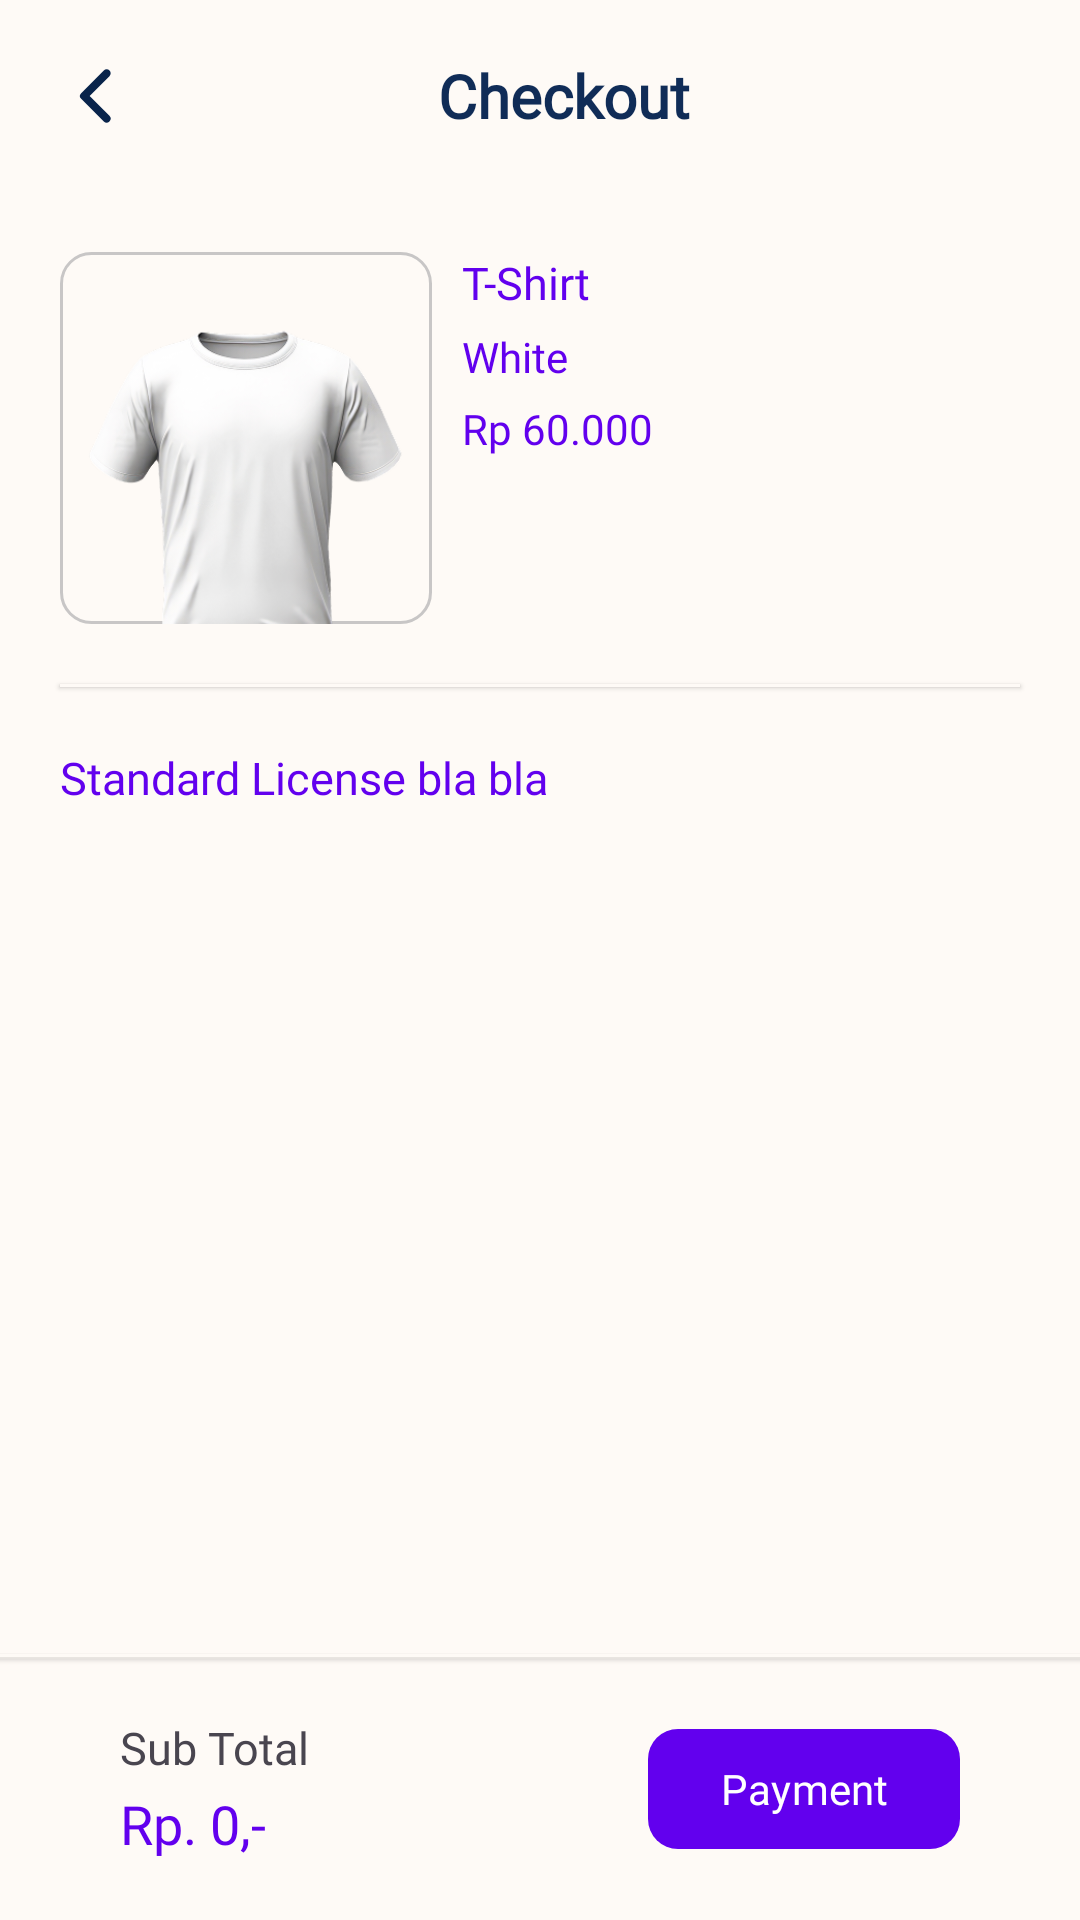

Layout XML and referenced resources for this Android screen:
<!-- AndroidManifest.xml: application theme Theme.KaosLab -->
<!-- res/layout/activity_design_check_out.xml -->
<?xml version="1.0" encoding="utf-8"?>
<androidx.core.widget.NestedScrollView xmlns:android="http://schemas.android.com/apk/res/android"
    xmlns:app="http://schemas.android.com/apk/res-auto"
    xmlns:tools="http://schemas.android.com/tools"
    android:id="@+id/main"
    android:layout_width="match_parent"
    android:layout_height="match_parent"
    android:background="@color/background"
    android:fillViewport="true"
    android:orientation="vertical"
    tools:context=".presentation.ui_customer.desain.checkout.DesignCheckOutActivity">

    <androidx.constraintlayout.widget.ConstraintLayout
        android:layout_width="match_parent"
        android:layout_height="match_parent">

        <androidx.appcompat.widget.Toolbar
            android:id="@+id/toolbar"
            android:layout_width="match_parent"
            android:layout_height="?attr/actionBarSize"
            android:background="@color/background"
            android:elevation="8dp"
            android:paddingStart="16dp"
            android:paddingEnd="16dp"
            android:theme="@style/ThemeOverlay.AppCompat.ActionBar"
            app:layout_constraintTop_toTopOf="parent">

            <ImageButton
                android:id="@+id/btn_back"
                android:layout_width="wrap_content"
                android:layout_height="wrap_content"
                android:background="@color/background"
                android:src="@drawable/ic_left_line" />

            <TextView
                android:id="@+id/title_toolbar"
                android:layout_width="match_parent"
                android:layout_height="wrap_content"
                android:layout_gravity="center_vertical"
                android:fontFamily="@font/pjs_bold"
                android:gravity="center"
                android:text="Checkout"
                android:textColor="@color/darkBlue"
                android:textSize="20sp"
                android:textStyle="bold" />
        </androidx.appcompat.widget.Toolbar>

        <androidx.constraintlayout.widget.Guideline
            android:id="@+id/guideline_left"
            android:layout_width="0dp"
            android:layout_height="0dp"
            android:orientation="vertical"
            app:layout_constraintGuide_percent="0.4" />

        <ImageView
            android:id="@+id/iv_design"
            android:layout_width="0dp"
            android:layout_height="0dp"
            android:layout_marginStart="20dp"
            android:layout_marginTop="20dp"
            android:background="@drawable/bg_stroke"
            android:scaleType="centerCrop"
            android:src="@drawable/img"
            android:foreground="@drawable/iv_watermark"
            app:layout_constraintDimensionRatio="1:1"
            app:layout_constraintEnd_toStartOf="@id/guideline_left"
            app:layout_constraintStart_toStartOf="parent"
            app:layout_constraintTop_toBottomOf="@id/toolbar" />

        <TextView
            android:id="@+id/tv_product_name"
            android:layout_width="0dp"
            android:layout_height="wrap_content"
            android:layout_marginStart="10dp"
            android:layout_marginEnd="20dp"
            android:fontFamily="@font/pjs_bold"
            android:text="T-Shirt"
            android:textColor="@color/colorPrimary"
            android:textSize="@dimen/text_md"
            app:layout_constraintEnd_toEndOf="parent"
            app:layout_constraintStart_toEndOf="@id/iv_design"
            app:layout_constraintTop_toTopOf="@id/iv_design" />

        <TextView
            android:id="@+id/tv_license_type"
            android:layout_width="0dp"
            android:layout_height="wrap_content"
            android:layout_marginTop="5dp"
            android:fontFamily="@font/pjs_regular"
            android:text="White"
            android:textColor="@color/colorPrimary"
            app:layout_constraintEnd_toEndOf="@id/tv_product_name"
            app:layout_constraintStart_toStartOf="@id/tv_product_name"
            app:layout_constraintTop_toBottomOf="@id/tv_product_name" />

        <TextView
            android:id="@+id/tv_price"
            android:layout_width="0dp"
            android:layout_height="wrap_content"
            android:layout_marginTop="5dp"
            android:fontFamily="@font/pjs_regular"
            android:text="Rp 60.000"
            android:textColor="@color/colorPrimary"
            app:layout_constraintEnd_toEndOf="@id/tv_product_name"
            app:layout_constraintStart_toStartOf="@id/tv_product_name"
            app:layout_constraintTop_toBottomOf="@id/tv_license_type" />

        <View
            android:id="@+id/view_divider"
            android:layout_width="0dp"
            android:layout_height="1dp"
            android:layout_marginHorizontal="20dp"
            android:layout_marginTop="20dp"
            android:background="@color/background"
            android:elevation="1dp"
            app:layout_constraintEnd_toEndOf="parent"
            app:layout_constraintStart_toStartOf="parent"
            app:layout_constraintTop_toBottomOf="@id/iv_design" />

        <TextView
            android:id="@+id/tv_tnc_holder"
            android:layout_width="0dp"
            android:layout_height="wrap_content"
            android:layout_marginHorizontal="20dp"
            android:layout_marginTop="20dp"
            android:fontFamily="@font/pjs_bold"
            android:text="Standard License bla bla"
            android:textColor="@color/colorPrimary"
            android:textSize="@dimen/text_md"
            app:layout_constraintEnd_toEndOf="parent"
            app:layout_constraintStart_toStartOf="parent"
            app:layout_constraintTop_toBottomOf="@id/view_divider" />

        <ListView
            android:id="@+id/lv_features"
            android:layout_width="match_parent"
            android:layout_height="0dp"
            android:layout_marginHorizontal="20dp"
            android:layout_marginVertical="10dp"
            android:divider="@null"
            android:dividerHeight="0dp"
            android:scrollbars="none"
            app:layout_constraintBottom_toTopOf="@id/view_divider_2"
            app:layout_constraintTop_toBottomOf="@id/tv_tnc_holder" />

        <View
            android:id="@+id/view_divider_2"
            android:layout_width="0dp"
            android:layout_height="1dp"
            android:layout_marginBottom="20dp"
            android:background="@color/background"
            android:elevation="1dp"
            app:layout_constraintBottom_toTopOf="@id/tv_sub_total_holder_2"
            app:layout_constraintEnd_toEndOf="parent"
            app:layout_constraintStart_toStartOf="parent" />

        <TextView
            android:id="@+id/tv_sub_total_holder_2"
            android:layout_width="0dp"
            android:layout_height="wrap_content"
            android:layout_marginHorizontal="40dp"
            android:layout_marginVertical="3dp"
            android:fontFamily="@font/pjs_bold"
            android:text="Sub Total"
            android:textColor="@color/dimgray"
            android:textSize="@dimen/text_md"
            app:layout_constraintBottom_toTopOf="@id/tv_sub_total_2"
            app:layout_constraintStart_toStartOf="parent" />

        <TextView
            android:id="@+id/tv_sub_total_2"
            android:layout_width="0dp"
            android:layout_height="wrap_content"
            android:layout_marginHorizontal="40dp"
            android:layout_marginVertical="20dp"
            android:fontFamily="@font/pjs_bold"
            android:text="Rp. 0,-"
            android:textColor="@color/colorPrimary"
            android:textSize="@dimen/text_lg"
            app:layout_constraintBottom_toBottomOf="parent"
            app:layout_constraintStart_toStartOf="parent" />

        <com.google.android.material.button.MaterialButton
            android:id="@+id/btn_payment"
            android:layout_width="wrap_content"
            android:layout_height="wrap_content"
            android:layout_marginEnd="40dp"
            android:fontFamily="@font/pjs_bold"
            android:text="Payment"
            app:backgroundTint="@color/colorPrimary"
            app:cornerRadius="10dp"
            app:layout_constraintBottom_toBottomOf="@id/tv_sub_total_2"
            app:layout_constraintEnd_toEndOf="parent"
            app:layout_constraintTop_toTopOf="@id/tv_sub_total_holder_2" />

    </androidx.constraintlayout.widget.ConstraintLayout>

</androidx.core.widget.NestedScrollView>
<!-- resources referenced by this layout -->
<resources>
  <color name="background">#FEFAF6</color>
  <color name="darkBlue">#102C57</color>
  <dimen name="text_lg">18sp</dimen>
  <dimen name="text_md">15sp</dimen>
  <!-- drawable bg_stroke (drawable) -->
  <?xml version="1.0" encoding="utf-8"?>
  <shape xmlns:android="http://schemas.android.com/apk/res/android"
      android:shape="rectangle">
  
      <stroke android:width="1dp"
          android:color="@color/textLine" />
  
      <corners android:radius="10dp" />
  </shape>
  <!-- drawable ic_left_line (drawable) -->
  <vector xmlns:android="http://schemas.android.com/apk/res/android"
      android:width="32dp"
      android:height="32dp"
      android:viewportWidth="24"
      android:viewportHeight="24">
    <path
        android:pathData="M8.293,12.707a1,1 0,0 1,0 -1.414l5.657,-5.657a1,1 0,1 1,1.414 1.414L10.414,12l4.95,4.95a1,1 0,0 1,-1.414 1.414l-5.657,-5.657Z"
        android:fillColor="#FF09244B"
        android:fillType="evenOdd"/>
  </vector>
  <!-- drawable img: png bitmap (drawable, 83926 bytes) -->
  <!-- drawable iv_watermark: vector/xml drawable (drawable, 3474 chars, omitted) -->
  <style name="Theme.KaosLab" parent="Base.Theme.KaosLab" />
  <color name="textLine">#C8C6C6</color>
  <style name="Base.Theme.KaosLab" parent="Theme.Material3.DayNight.NoActionBar">
          <item name="android:statusBarColor">@color/background</item>
          <item name="android:windowLightStatusBar">true</item>
  
      </style>
  <!-- not gathered from this repository: default colours our renderer supplied (Android Studio template values) -->
  <color name="colorPrimary">#FF6200EE</color>
</resources>
